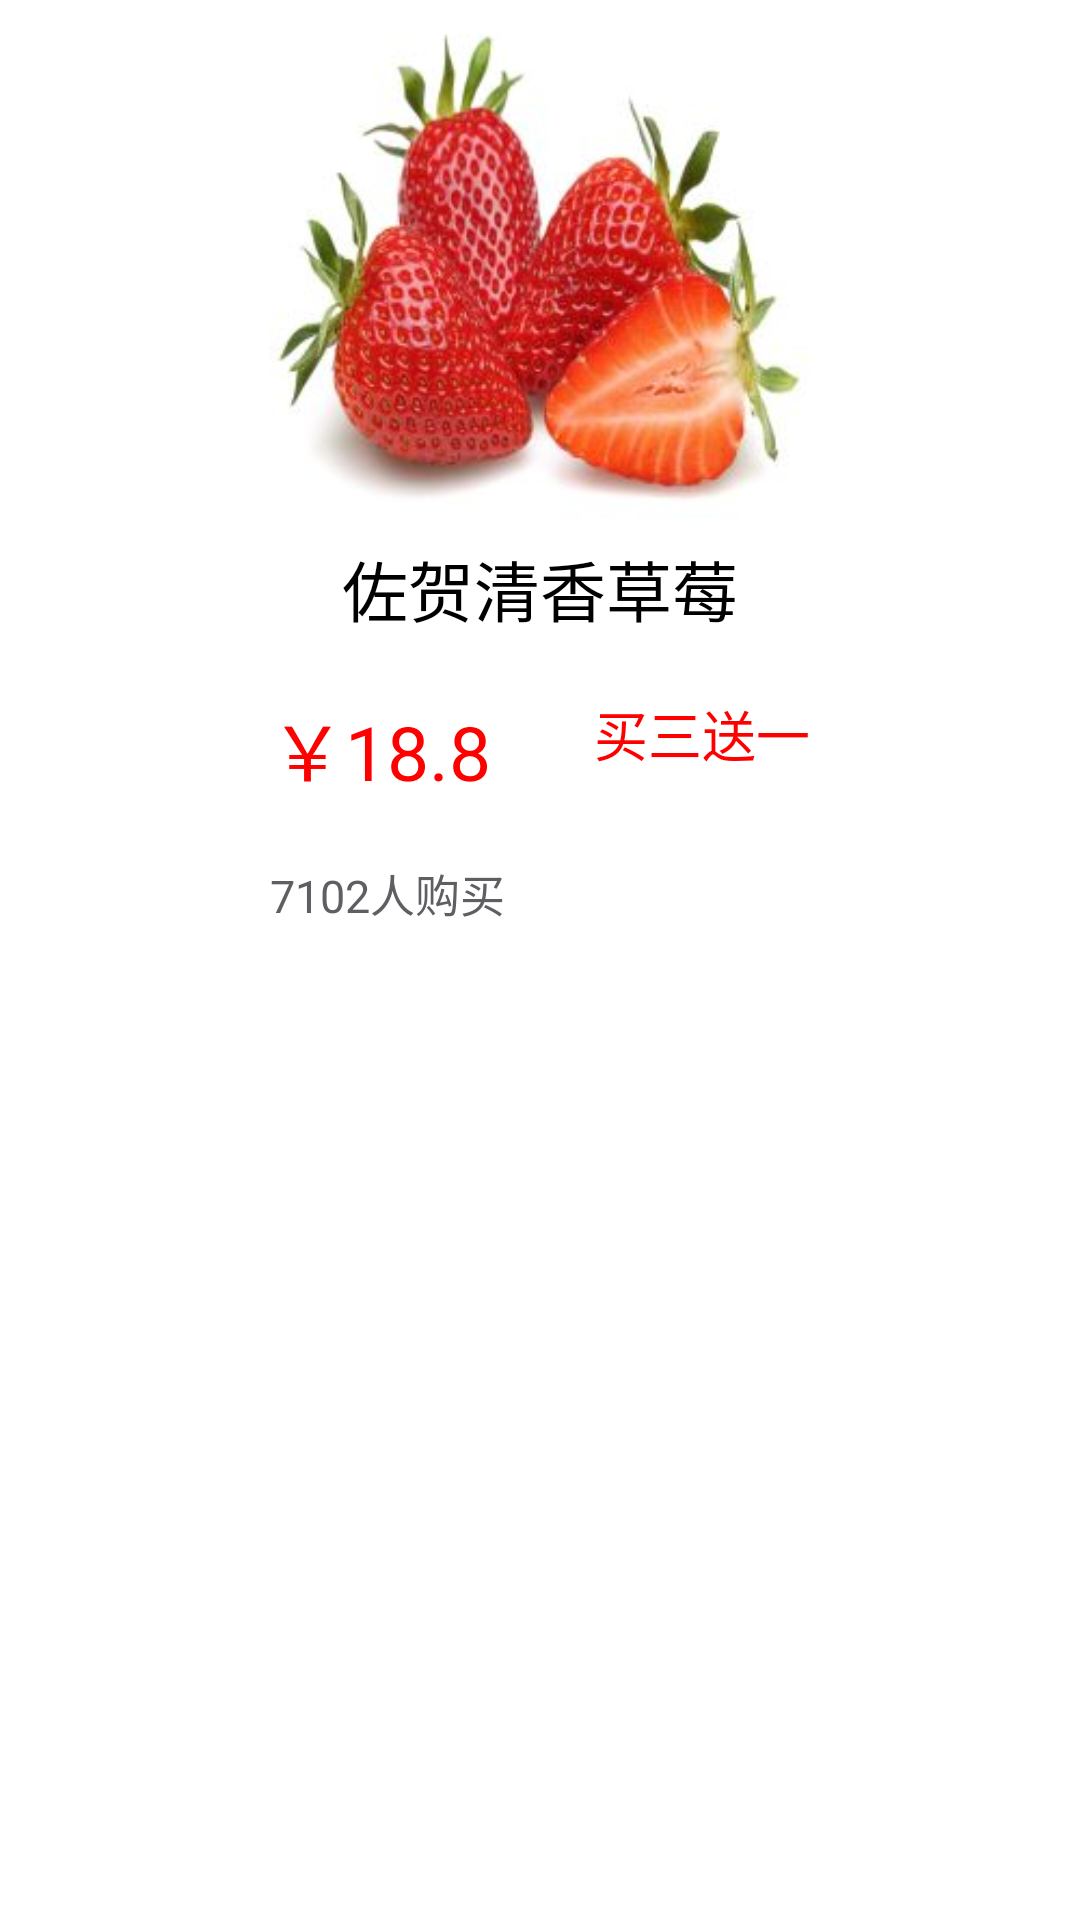

This screen was rendered from an Android layout file. Write that file and the resources it references.
<!-- AndroidManifest.xml: application theme Theme.Unny -->
<!-- res/layout/home_item.xml -->
<?xml version="1.0" encoding="utf-8"?>
<RelativeLayout xmlns:android="http://schemas.android.com/apk/res/android"
    android:layout_width="match_parent"
    android:layout_height="match_parent"
    android:background="@drawable/biankuang">
    <ImageView
        android:layout_width="180dp"
        android:layout_height="180dp"
        android:id="@+id/iv_caom"
        android:src="@drawable/caomei2"
        android:layout_marginLeft="10dp"
        android:layout_centerHorizontal="true"
        />
    <TextView
        android:layout_width="wrap_content"
        android:layout_height="wrap_content"
        android:id="@+id/tv_caom"
        android:layout_below="@+id/iv_caom"
        android:text="佐贺清香草莓"
        android:textColor="@color/black"
        android:layout_centerHorizontal="true"
        android:textSize="22dp"/>
    <TextView
        android:layout_width="match_parent"
        android:layout_height="wrap_content"
        android:id="@+id/tv_info"
        android:layout_below="@+id/tv_caom"
        android:layout_alignLeft="@+id/iv_caom"/>
    <TextView
        android:layout_width="wrap_content"
        android:layout_height="wrap_content"
        android:id="@+id/tv_price"
        android:text="￥18.8"
        android:textSize="25dp"
        android:textColor="#FF0000"
        android:layout_below="@+id/tv_info"
        android:layout_alignLeft="@+id/tv_info"/>
    <TextView
        android:layout_width="wrap_content"
        android:layout_height="wrap_content"
        android:id="@+id/tv_youh"
        android:text="买三送一"
        android:textSize="18dp"
        android:textColor="#FF0000"
        android:layout_below="@+id/tv_info"
        android:layout_alignBottom="@id/tv_price"
        android:layout_alignRight="@+id/iv_caom"/>
    <TextView
        android:layout_width="match_parent"
        android:layout_height="wrap_content"
        android:id="@+id/iv_info"
        android:layout_below="@+id/tv_price"
        android:layout_alignLeft="@+id/tv_price"/>
    <TextView
        android:layout_width="match_parent"
        android:layout_height="wrap_content"
        android:id="@+id/tv_num"
        android:text="7102人购买"
        android:textSize="15dp"
        android:textColor="#5f5f63"
        android:layout_below="@+id/iv_info"
        android:layout_alignLeft="@+id/iv_info"/>


</RelativeLayout>
<!-- resources referenced by this layout -->
<resources>
  <color name="black">#FF000000</color>
  <!-- drawable caomei2: jpg bitmap (drawable, 14419 bytes) -->
  <style name="Theme.Unny" parent="Theme.MaterialComponents.DayNight.NoActionBar">
          
          <item name="colorPrimary">@color/purple_300</item>
          <item name="colorPrimaryVariant">@color/purple_300</item>
          <item name="colorOnPrimary">@color/white</item>
          
          <item name="colorSecondary">@color/teal_200</item>
          <item name="colorSecondaryVariant">@color/teal_700</item>
          <item name="colorOnSecondary">@color/black</item>
          
          <item name="android:statusBarColor" tools:targetApi="l">?attr/colorPrimaryVariant</item>
          
      </style>
  <color name="purple_300">#FFC68F</color>
  <color name="white">#FFFFFFFF</color>
  <color name="teal_200">#FF03DAC5</color>
  <color name="teal_700">#FF018786</color>
</resources>
